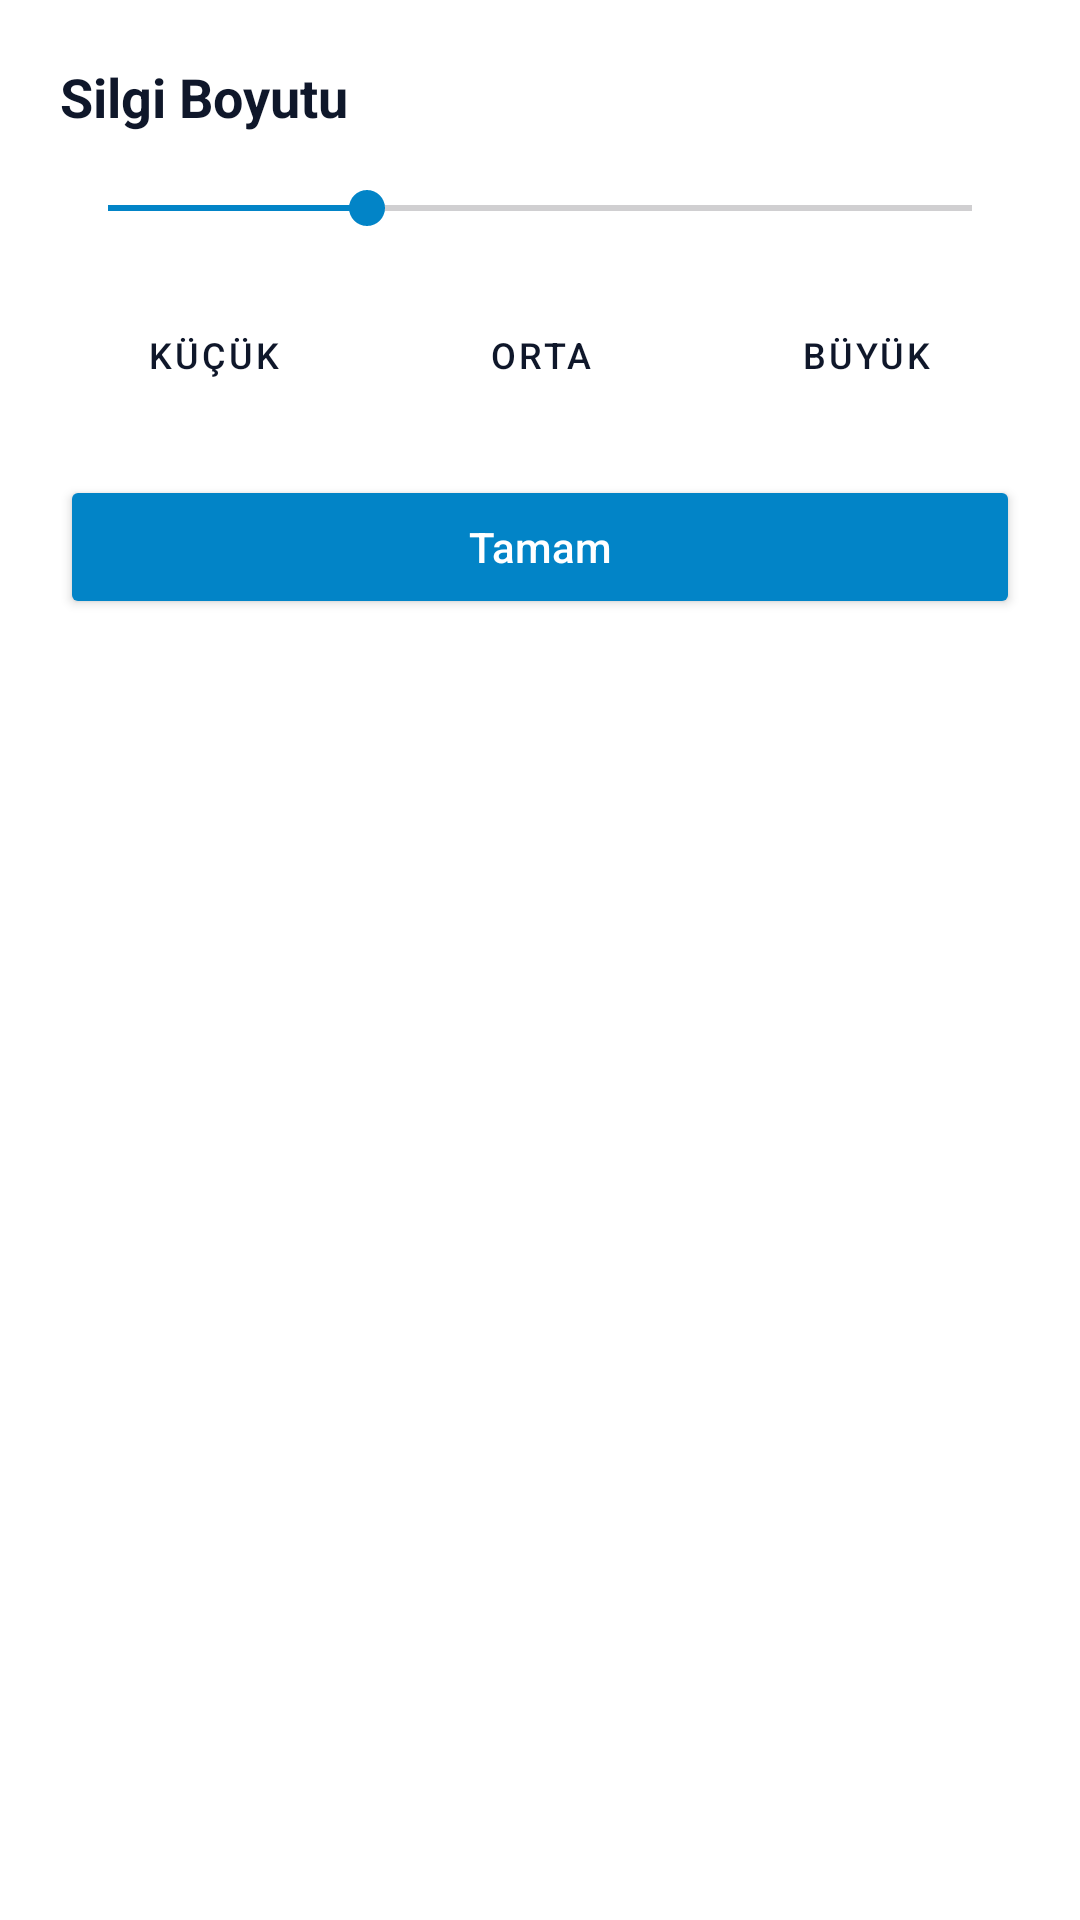

The Android layout XML behind this screen, and the referenced resources:
<!-- AndroidManifest.xml: application theme Theme.Hadi_bakalım -->
<!-- res/layout/silgi_kalinlik_ayarlama.xml -->
<?xml version="1.0" encoding="utf-8"?>
<LinearLayout xmlns:android="http://schemas.android.com/apk/res/android"
    xmlns:app="http://schemas.android.com/apk/res-auto"
    xmlns:tools="http://schemas.android.com/tools"
    android:layout_width="match_parent"
    android:layout_height="wrap_content"
    android:orientation="vertical"
    android:padding="20dp"
    android:background="#FFFFFF"
    tools:ignore="all">

    <TextView
        android:layout_width="wrap_content"
        android:id="@+id/tvEraserSizePreview"
        android:layout_height="wrap_content"
        android:text="@string/silgi_boyutu"
        android:textColor="#0F172A"
        android:textSize="18sp"
        android:textStyle="bold" />

    
    <SeekBar
        android:id="@+id/seekBarEraserWidth"
        android:layout_width="match_parent"
        android:layout_height="wrap_content"
        android:layout_marginTop="16dp"
        android:max="80"
        android:progress="24"
        android:progressTint="#0284C7"
        android:thumbTint="#0284C7" />

    
    <LinearLayout
        android:layout_width="match_parent"
        android:layout_height="wrap_content"
        android:layout_marginTop="16dp"
        android:orientation="horizontal"
        android:gravity="center">

        <Button
            android:id="@+id/btnEraserThin"
            style="@style/Widget.MaterialComponents.Button.OutlinedButton"
            android:layout_width="0dp"
            android:layout_height="wrap_content"
            android:layout_marginEnd="6dp"
            android:layout_weight="1"
            android:text="@string/kucuk"
            android:textColor="#0F172A"
            android:textSize="12sp"
            app:strokeColor="#CBD5E1" />

        <Button
            android:id="@+id/btnEraserMedium"
            style="@style/Widget.MaterialComponents.Button.OutlinedButton"
            android:layout_width="0dp"
            android:layout_height="wrap_content"
            android:layout_marginEnd="6dp"
            android:layout_weight="1"
            android:text="@string/orta"
            android:textColor="#0F172A"
            android:textSize="12sp"
            app:strokeColor="#CBD5E1" />

        <Button
            android:id="@+id/btnEraserThick"
            style="@style/Widget.MaterialComponents.Button.OutlinedButton"
            android:layout_width="0dp"
            android:layout_height="wrap_content"
            android:layout_weight="1"
            android:text="@string/buyuk"
            android:textColor="#0F172A"
            android:textSize="12sp"
            app:strokeColor="#CBD5E1" />
    </LinearLayout>

    <Button
        android:id="@+id/btnCloseEraserDialog"
        android:layout_width="match_parent"
        android:layout_height="wrap_content"
        android:layout_marginTop="16dp"
        android:backgroundTint="#0284C7"
        android:text="@string/tamam"
        android:textAllCaps="false"
        android:textColor="#FFFFFF" />

</LinearLayout>
<!-- resources referenced by this layout -->
<resources>
  <string name="buyuk">Büyük</string>
  <string name="kucuk">Küçük</string>
  <string name="orta">Orta</string>
  <string name="silgi_boyutu">Silgi Boyutu</string>
  <string name="tamam">Tamam</string>
  <style name="Theme.Hadi_bakalım" parent="Base.Theme.Hadi_bakalım" />
  <style name="Base.Theme.Hadi_bakalım" parent="Theme.Material3.DayNight.NoActionBar">
          
          
      </style>
</resources>
